Run: headless pygame with SDL's dummy video driver; simulated clock (each Clock.tick advances the game by its frame time, no real sleeping); random seed 0; keys injected as events and as key.get_pressed() state; no mouse input.
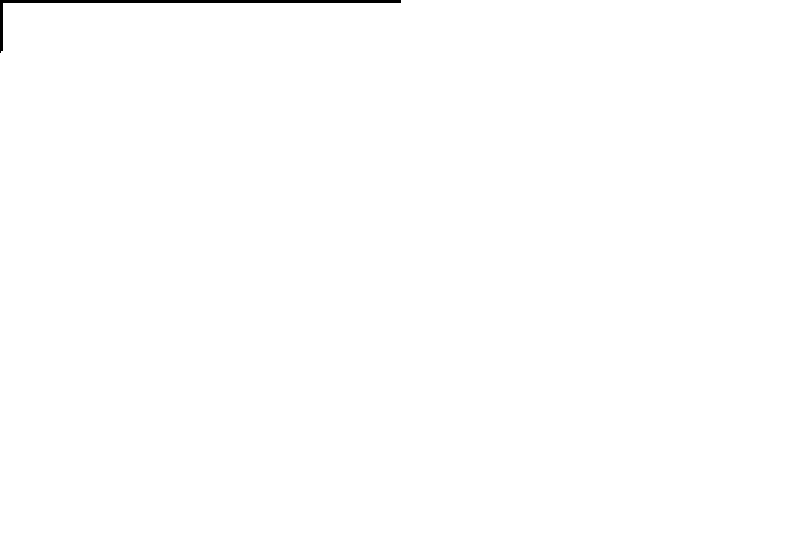
Frame 1 of 4 · flips 1–60 · no input
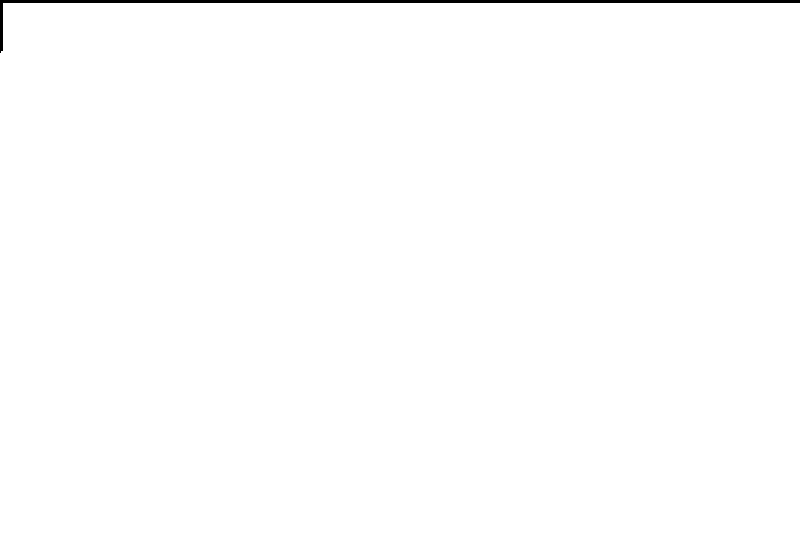
Frame 2 of 4 · flips 61–180 · tapped SPACE, RETURN · held RIGHT (→), D
Frame 3 of 4 · flips 181–300 · held DOWN (↓), S · screen unchanged from frame 2, image omitted
Frame 4 of 4 · flips 301–420 · held LEFT (←), A, UP (↑), W · screen unchanged from frame 3, image omitted

The pygame program that drew these frames:

import sys
import math
import pygame

black = (0, 0, 0)
white = (255, 255, 255)

pygame.init()
scr = pygame.display.set_mode((800, 550))
scr.fill(white)
win = scr.get_rect()


def drawbranch(point1, point2, point3, point4, point5):
    pygame.draw.lines(scr, black, True, (point1, point2, point4, point5), 5)
    pygame.draw.lines(scr, black, True, (point2, point3, point4), 5)
    pygame.display.flip()


def drawgeometree(point1, point2, point3, point4, point5, n):
    drawbranch(point1, point2, point3, point4, point5)
    dx = point3[0] - point4[0]
    dy = point3[1] - point4[1]
    new_point2_right = [point3[0] - dx, point3[1] + dy]
    new_point4_right = [point4[0] - dx, point4[1] + dy]
    new_point3_right = [point4[0] - 2*dx, point4[1] + dy]
    new_point2_left = [point2[0] - dx, point2[1] - dy]
    new_point4_left = [point3[0] - dx, point3[1] - dy]
    new_point3_left = [point2[0] - dx, point2[1] - 2*dy]
    if n > 1:
        drawgeometree(point3, new_point2_right, new_point3_right, new_point4_right, point4, n - 1)
        drawgeometree(point2, new_point2_left, new_point3_left, new_point4_left, point3, n - 1)


def drawline(xa, ya, xb, yb, width):
    color = (255/width**4, 255/width, 255/width**4)
    s1, s2 = (win.centerx+xa, win.height-ya), (win.centerx+xb, win.height-yb)
    pygame.draw.line(scr, color, s1, s2, width)
    #pygame.display.flip()


def drawtree(x1, y1, x2, y2, n):
    drawline(x1, y1, x2, y2, n)

    # your code to compute x3,y3,x4,y4
    dx = (x2 - x1)*scale
    dy = (y2 - y1)*scale
    x3 = x2 + dx*cos1 - dy*sin1
    y3 = y2 + dx*sin1 + dy*cos1
    x4 = x2 + dx*cos2 - dy*sin2
    y4 = y2 + dx*sin2 + dy*cos2
    x5 = x2 + dx*cos3 - dy*sin3
    y5 = y2 + dx*sin3 + dy*cos3

    if n > 1:
        drawtree(x2, y2, x3, y3, n-1)
        drawtree(x2, y2, x4, y4, n-1)
        drawtree(x2, y2, x5, y5, n-1)

scale = 0.7
phi1 = math.radians(60)
phi2 = math.radians(-30)
phi3 = math.radians(10)
sin1 = math.sin(phi1); cos1 = math.cos(phi1)
sin2 = math.sin(phi2); cos2 = math.cos(phi2)
sin3 = math.sin(phi3); cos3 = math.cos(phi3)

#drawtree(0, 0, 0, 180, 8)
size = 100
start1 = [win[0], (win[1]/2) - (size/2)]
start2 = [win[0] - size, (win[1]/2) - (size/2)]
start3 = [win[0] - (size/2), win[1]/2]
start4 = [win[0] - size, (win[1]/2) + (size/2)]
start5 = [win[0], (win[1]/2) + size/2]
drawgeometree(start1, start2, start3, start4, start5, 10)
pygame.display.flip()

while True:
    for event in pygame.event.get():
        if event.type == pygame.QUIT:
            sys.exit()
        if event.type == pygame.KEYDOWN:
            if event.key == pygame.K_ESCAPE:
                sys.exit()
            if event.key == pygame.K_RETURN:
                sys.exit()
